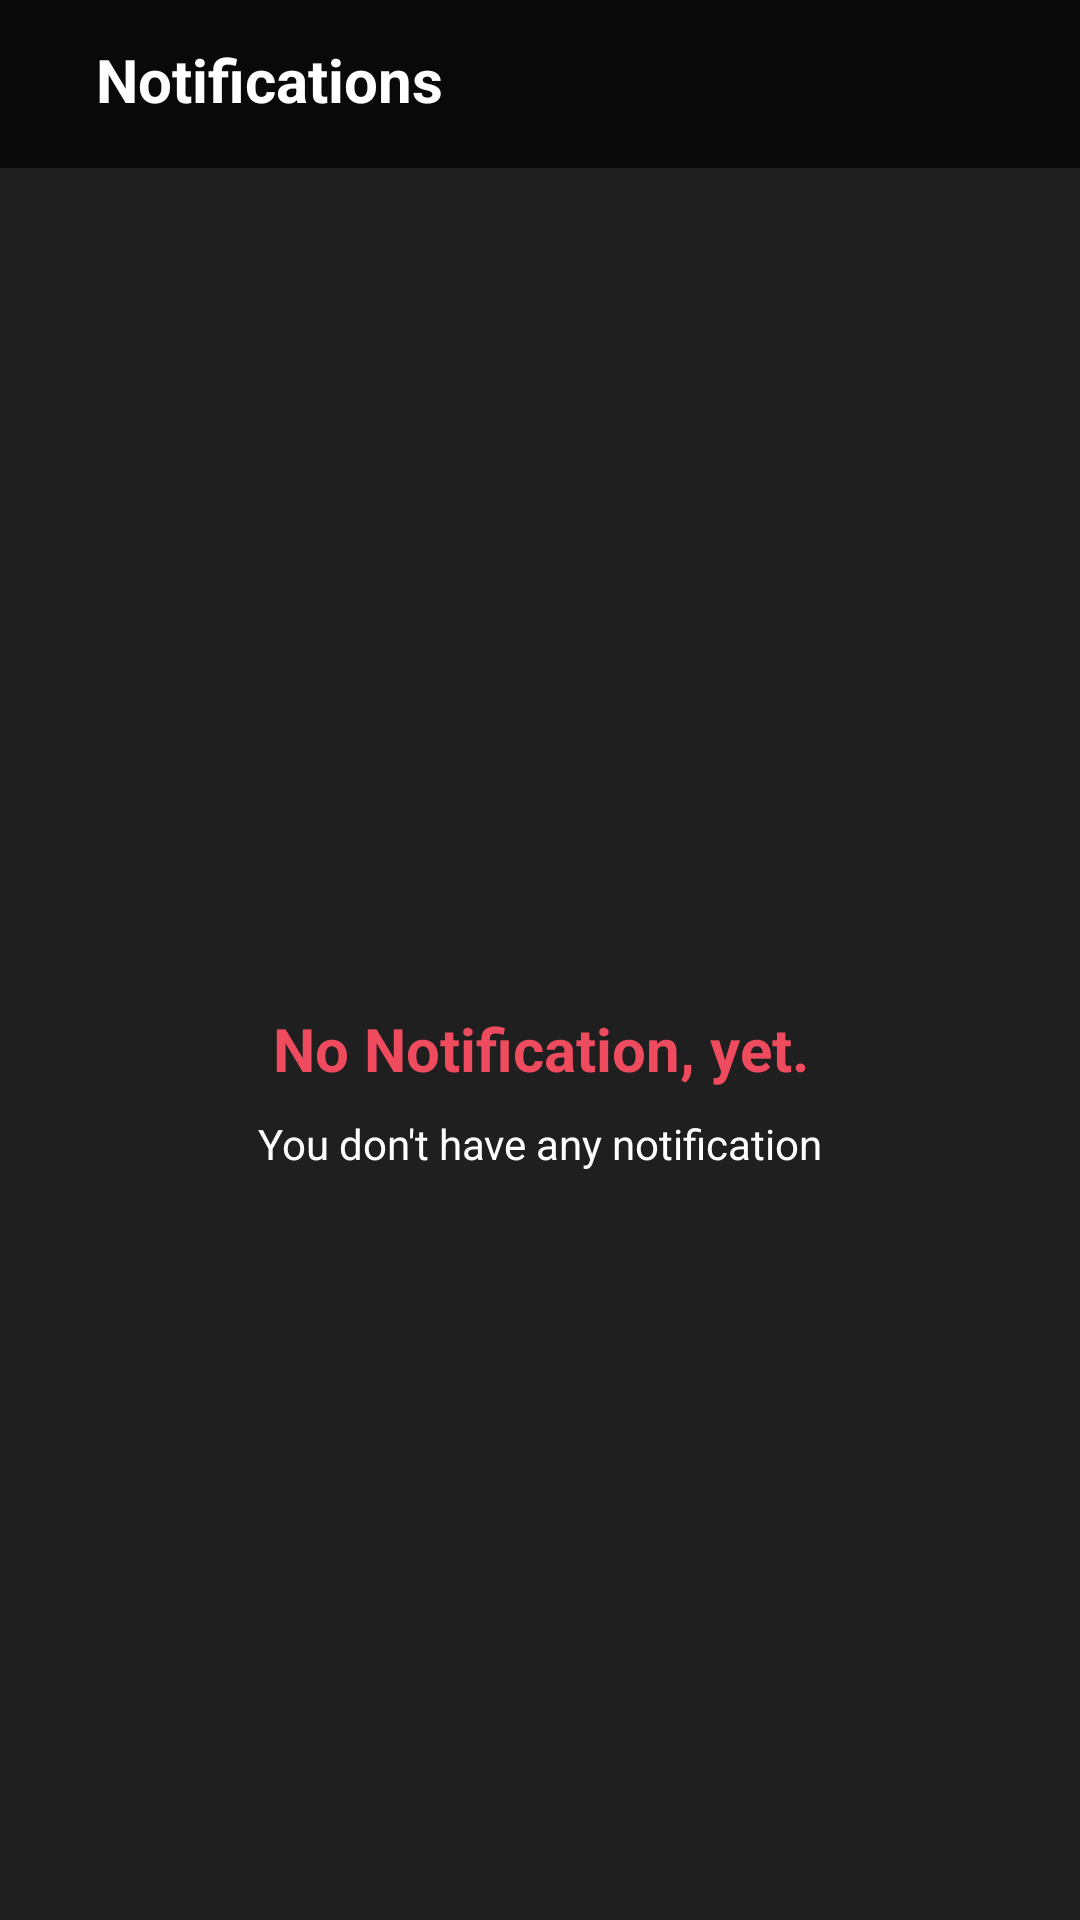

This screen was rendered from an Android layout file. Write that file and the resources it references.
<!-- AndroidManifest.xml: application theme Theme.Material3.Light.NoActionBar -->
<!-- res/layout/activity_notification.xml -->
<?xml version="1.0" encoding="utf-8"?>
<androidx.coordinatorlayout.widget.CoordinatorLayout xmlns:android="http://schemas.android.com/apk/res/android"
    xmlns:tools="http://schemas.android.com/tools"
    xmlns:app="http://schemas.android.com/apk/res-auto"


    android:layout_width="match_parent"
    android:layout_height="match_parent">

    <androidx.constraintlayout.widget.ConstraintLayout
        android:id="@+id/constraintLayout"
        android:layout_width="match_parent"
        android:layout_height="match_parent"
        android:layout_marginTop="50dp"
        android:background="#1F1F1F"
        tools:context=".Controller.NotificationActivity">

        <TextView
            android:id="@+id/textView2"
            android:layout_width="wrap_content"
            android:layout_height="wrap_content"
            android:layout_marginTop="24dp"
            android:text="@string/no_notification_yet"
            android:textAlignment="center"
            android:textColor="#EE4B5E"
            android:textSize="20sp"
            android:textStyle="bold"
            app:layout_constraintEnd_toEndOf="parent"
            app:layout_constraintStart_toStartOf="parent"
            app:layout_constraintTop_toBottomOf="@+id/imageView6" />

        <TextView
            android:id="@+id/textView3"
            android:layout_width="wrap_content"
            android:layout_height="wrap_content"
            android:layout_marginTop="8dp"
            android:text="@string/you_don_t_have_any_notification"
            android:textColor="@color/white"
            app:layout_constraintBottom_toBottomOf="parent"
            app:layout_constraintEnd_toEndOf="parent"
            app:layout_constraintStart_toStartOf="parent"
            app:layout_constraintTop_toBottomOf="@+id/textView2"
            app:layout_constraintVertical_bias="0.002" />

        <ImageView
            android:id="@+id/imageView6"
            android:layout_width="70dp"
            android:layout_height="70dp"
            android:layout_marginTop="192dp"
            android:contentDescription="@string/todo"
            app:layout_constraintEnd_toEndOf="parent"
            app:layout_constraintHorizontal_bias="0.498"
            app:layout_constraintStart_toStartOf="parent"
            app:layout_constraintTop_toTopOf="parent"
            app:srcCompat="@drawable/ic_baseline_notifications_none_24" />

    </androidx.constraintlayout.widget.ConstraintLayout>

    <com.google.android.material.appbar.AppBarLayout
        android:id="@+id/appbar"

        android:layout_width="match_parent"
        android:layout_height="wrap_content">

        <com.google.android.material.appbar.CollapsingToolbarLayout
            android:layout_width="match_parent"
            android:layout_height="56dp"
            app:contentScrim="?attr/colorPrimary"
            app:layout_scrollFlags="scroll|enterAlways|enterAlwaysCollapsed"

            app:toolbarId="@+id/toolbar">


            <androidx.appcompat.widget.Toolbar
                android:id="@+id/toolbar"
                android:layout_width="match_parent"
                android:layout_height="?attr/actionBarSize"
                android:background="#090909"
                android:foregroundTint="#FAF6F6"></androidx.appcompat.widget.Toolbar>

            <TextView
                android:id="@+id/textView"
                android:layout_width="wrap_content"
                android:layout_height="wrap_content"
                android:layout_marginStart="32dp"
                android:layout_marginTop="13dp"
                android:layout_weight="1"
                android:text="@string/notifications"
                android:textAlignment="center"
                android:textColor="@color/white"
                android:textSize="20sp"
                android:textStyle="bold" />

        </com.google.android.material.appbar.CollapsingToolbarLayout>

    </com.google.android.material.appbar.AppBarLayout>


</androidx.coordinatorlayout.widget.CoordinatorLayout>
<!-- resources referenced by this layout -->
<resources>
  <string name="no_notification_yet">No Notification, yet.</string>
  <string name="notifications">Notifications</string>
  <string name="todo">TODO</string>
  <string name="you_don_t_have_any_notification">You don\'t have any notification</string>
  <!-- not gathered from this repository: default colours our renderer supplied (Android Studio template values) -->
  <color name="white">#FFFFFFFF</color>
</resources>
